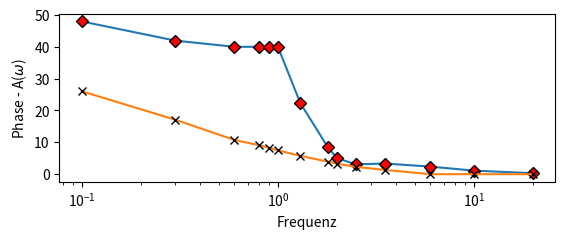

The matplotlib source for this figure:
from math import log10
import matplotlib.pyplot as plt
"""
Stellen Sie die Werte von $A_{db}(omega)$ zusammen mit den Werten der Dämpfung aus Aufgabe 1 in einem Diagramm über der Frequenz dar.
"""


def berechne_daempfung(s21):
    return 10 * log10(1 / (s21 ** 2))


if __name__ == "__main__":
    frequencies = [0.1, 0.3, 0.6, 0.8, 0.9, 1, 1.3, 1.8, 2, 2.5, 3.5, 6, 10, 20]

    transmittanzen_aufgabe_1 = [0.05, 0.14, 0.29, 0.35, 0.384, 0.422, 0.516, 0.636, 0.684, 0.768, 0.856, 1, 1, 1]
    transmittanzen = [0.004, 0.008, 0.01, 0.01, 0.01, 0.01, 0.076, 0.38, 0.56, 0.7, 0.68, 0.76, 0.88, 0.964]
    daempfungen = [berechne_daempfung(transmittanz) for transmittanz in transmittanzen]
    daempfungen_aufgabe_1 = [berechne_daempfung(transmittanz) for transmittanz in transmittanzen_aufgabe_1]

    fig = plt.figure()
    ax = fig.add_subplot(2, 1, 1)
    ax.plot(frequencies, daempfungen, marker='D', mfc='red', mec='k')
    ax.plot(frequencies, daempfungen_aufgabe_1, marker='x', mfc='blue', mec='k')
    ax.set_xscale('log')
    ax.set_xlabel('Frequenz')
    ax.set_ylabel("Phase - A($\omega$)")
    plt.show()
